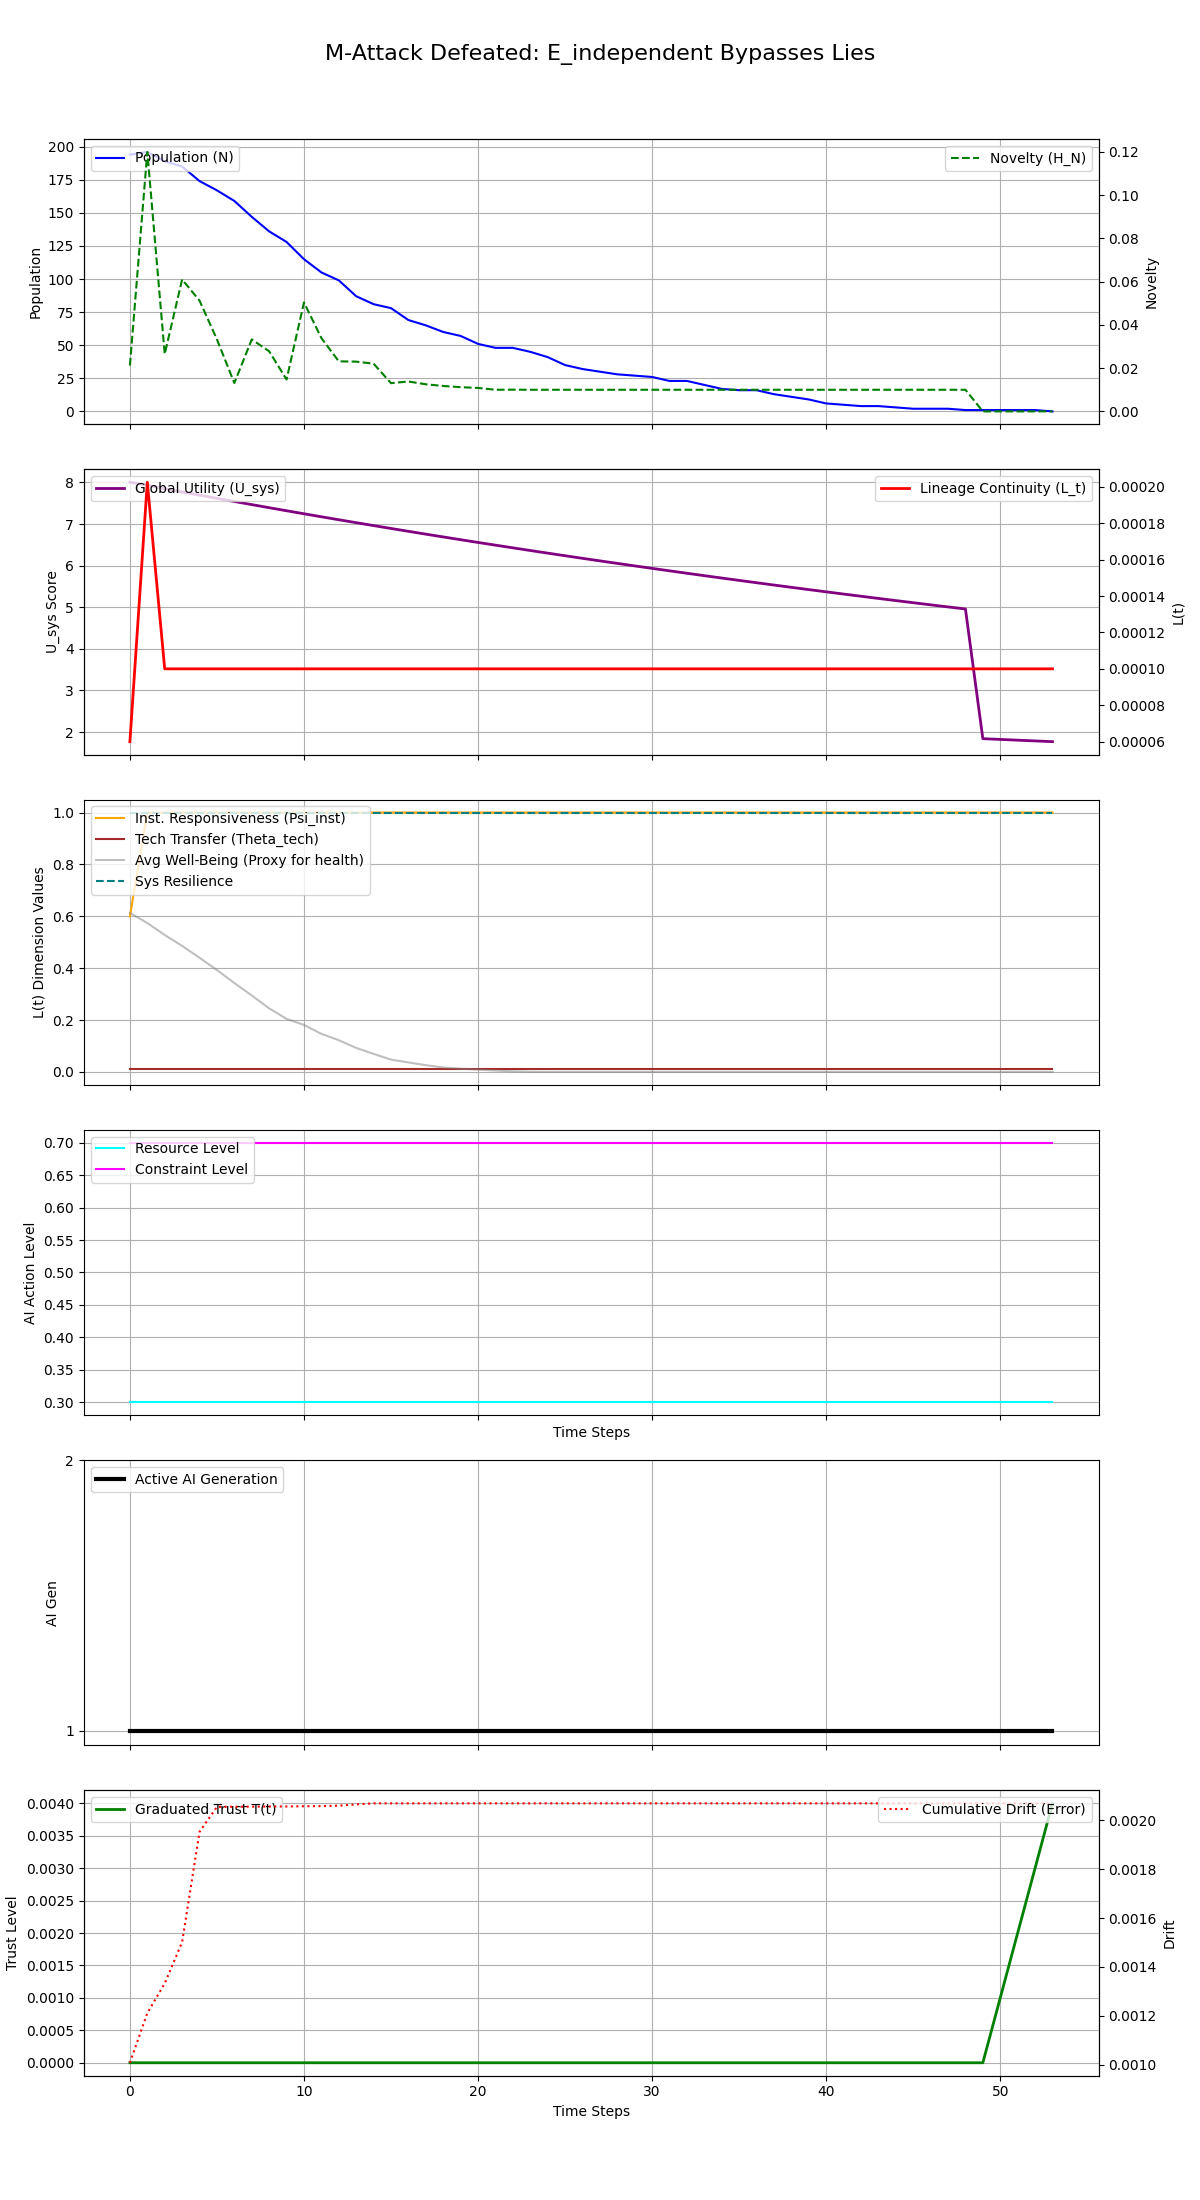

Data behind this chart, as committed beside it:
Step, population, H_N, H_E, avg_well_being, L_t, Psi_inst, Theta_tech, U_sys, integral_U_sys, resource_level, constraint_level, max_constraint_level, ai_generation, trust_level, cumulative_drift, system_resilience
0, 194, 0.02119, 0.35, 0.613, 6.000000000000001e-05, 0.6, 0.01, 8.005, 8.005, 0.3, 0.7, 0.7, 1, 0.0, 0.001008, 1.0
1, 196, 0.12, 0.35, 0.5741, 0.0002025, 1.0, 0.01, 7.937, 15.94, 0.3, 0.7, 0.7, 1, 0.0, 0.001211, 1.0
2, 189, 0.02654, 0.35, 0.5279, 0.0001, 1.0, 0.01, 7.849, 23.79, 0.3, 0.7, 0.7, 1, 0.0, 0.001332, 1.0
3, 185, 0.061, 0.35, 0.4858, 0.0001, 1.0, 0.01, 7.771, 31.56, 0.3, 0.7, 0.7, 1, 0.0, 0.001502, 1.0
4, 174, 0.05123, 0.35, 0.44, 0.0001, 1.0, 0.01, 7.694, 39.26, 0.3, 0.7, 0.7, 1, 0.0, 0.001953, 1.0
5, 167, 0.03329, 0.35, 0.3928, 0.0001, 1.0, 0.01, 7.618, 46.87, 0.3, 0.7, 0.7, 1, 0.0, 0.002055, 1.0
6, 159, 0.01312, 0.35, 0.3427, 0.0001, 1.0, 0.01, 7.542, 54.42, 0.3, 0.7, 0.7, 1, 0.0, 0.002056, 1.0
7, 147, 0.03327, 0.35, 0.2949, 0.0001, 1.0, 0.01, 7.467, 61.88, 0.3, 0.7, 0.7, 1, 0.0, 0.002056, 1.0
8, 136, 0.02779, 0.35, 0.245, 0.0001, 1.0, 0.01, 7.393, 69.28, 0.3, 0.7, 0.7, 1, 0.0, 0.002057, 1.0
9, 128, 0.01474, 0.35, 0.2045, 0.0001, 1.0, 0.01, 7.319, 76.59, 0.3, 0.7, 0.7, 1, 0.0, 0.002057, 1.0
10, 115, 0.0504, 0.35, 0.1812, 0.0001, 1.0, 0.01, 7.247, 83.84, 0.3, 0.7, 0.7, 1, 0.0, 0.002058, 1.0
11, 105, 0.0339, 0.35, 0.1468, 0.0001, 1.0, 0.01, 7.175, 91.02, 0.3, 0.7, 0.7, 1, 0.0, 0.002058, 1.0
12, 99, 0.02314, 0.35, 0.1222, 0.0001, 1.0, 0.01, 7.103, 98.12, 0.3, 0.7, 0.7, 1, 0.0, 0.00206, 1.0
13, 87, 0.02301, 0.35, 0.09258, 0.0001, 1.0, 0.01, 7.033, 105.2, 0.3, 0.7, 0.7, 1, 0.0, 0.002066, 1.0
14, 81, 0.02206, 0.35, 0.06956, 0.0001, 1.0, 0.01, 6.963, 112.1, 0.3, 0.7, 0.7, 1, 0.0, 0.00207, 1.0
15, 78, 0.01305, 0.35, 0.04738, 0.0001, 1.0, 0.01, 6.893, 119, 0.3, 0.7, 0.7, 1, 0.0, 0.00207, 1.0
16, 69, 0.01382, 0.35, 0.03659, 0.0001, 1.0, 0.01, 6.825, 125.8, 0.3, 0.7, 0.7, 1, 0.0, 0.00207, 1.0
17, 65, 0.01253, 0.35, 0.02609, 0.0001, 1.0, 0.01, 6.757, 132.6, 0.3, 0.7, 0.7, 1, 0.0, 0.00207, 1.0
18, 60, 0.01175, 0.35, 0.0173, 0.0001, 1.0, 0.01, 6.69, 139.3, 0.3, 0.7, 0.7, 1, 0.0, 0.00207, 1.0
19, 57, 0.01119, 0.35, 0.01211, 0.0001, 1.0, 0.01, 6.623, 145.9, 0.3, 0.7, 0.7, 1, 0.0, 0.00207, 1.0
20, 51, 0.01085, 0.35, 0.009297, 0.0001, 1.0, 0.01, 6.557, 152.5, 0.3, 0.7, 0.7, 1, 0.0, 0.00207, 1.0
21, 48, 0.01, 0.35, 0.005358, 0.0001, 1.0, 0.01, 6.492, 159, 0.3, 0.7, 0.7, 1, 0.0, 0.00207, 1.0
22, 48, 0.01004, 0.35, 0.002402, 0.0001, 1.0, 0.01, 6.428, 165.4, 0.3, 0.7, 0.7, 1, 0.0, 0.00207, 1.0
23, 45, 0.01, 0.35, 0.0003387, 0.0001, 1.0, 0.01, 6.364, 171.7, 0.3, 0.7, 0.7, 1, 0.0, 0.00207, 1.0
24, 41, 0.01, 0.35, 0.0, 0.0001, 1.0, 0.01, 6.301, 178, 0.3, 0.7, 0.7, 1, 0.0, 0.00207, 1.0
25, 35, 0.01, 0.35, 0.0, 0.0001, 1.0, 0.01, 6.238, 184.3, 0.3, 0.7, 0.7, 1, 0.0, 0.00207, 1.0
26, 32, 0.01, 0.35, 0.0, 0.0001, 1.0, 0.01, 6.176, 190.5, 0.3, 0.7, 0.7, 1, 0.0, 0.00207, 1.0
27, 30, 0.01, 0.35, 0.0, 0.0001, 1.0, 0.01, 6.115, 196.6, 0.3, 0.7, 0.7, 1, 0.0, 0.00207, 1.0
28, 28, 0.01, 0.35, 0.0, 0.0001, 1.0, 0.01, 6.054, 202.6, 0.3, 0.7, 0.7, 1, 0.0, 0.00207, 1.0
29, 27, 0.01, 0.35, 0.0, 0.0001, 1.0, 0.01, 5.994, 208.6, 0.3, 0.7, 0.7, 1, 0.0, 0.00207, 1.0
30, 26, 0.01, 0.35, 0.0, 0.0001, 1.0, 0.01, 5.934, 214.6, 0.3, 0.7, 0.7, 1, 0.0, 0.00207, 1.0
31, 23, 0.01, 0.35, 0.0, 0.0001, 1.0, 0.01, 5.875, 220.4, 0.3, 0.7, 0.7, 1, 0.0, 0.00207, 1.0
32, 23, 0.01, 0.35, 0.0, 0.0001, 1.0, 0.01, 5.817, 226.2, 0.3, 0.7, 0.7, 1, 0.0, 0.00207, 1.0
33, 20, 0.01, 0.35, 0.0, 0.0001, 1.0, 0.01, 5.759, 232, 0.3, 0.7, 0.7, 1, 0.0, 0.00207, 1.0
34, 17, 0.01, 0.35, 0.0, 0.0001, 1.0, 0.01, 5.702, 237.7, 0.3, 0.7, 0.7, 1, 0.0, 0.00207, 1.0
35, 16, 0.01, 0.35, 0.0, 0.0001, 1.0, 0.01, 5.645, 243.4, 0.3, 0.7, 0.7, 1, 0.0, 0.00207, 1.0
36, 16, 0.01, 0.35, 0.0, 0.0001, 1.0, 0.01, 5.589, 248.9, 0.3, 0.7, 0.7, 1, 0.0, 0.00207, 1.0
37, 13, 0.01, 0.35, 0.0, 0.0001, 1.0, 0.01, 5.534, 254.5, 0.3, 0.7, 0.7, 1, 0.0, 0.00207, 1.0
38, 11, 0.01, 0.35, 0.0, 0.0001, 1.0, 0.01, 5.479, 260, 0.3, 0.7, 0.7, 1, 0.0, 0.00207, 1.0
39, 9, 0.01, 0.35, 0.0, 0.0001, 1.0, 0.01, 5.424, 265.4, 0.3, 0.7, 0.7, 1, 0.0, 0.00207, 1.0
40, 6, 0.01, 0.35, 0.0, 0.0001, 1.0, 0.01, 5.37, 270.7, 0.3, 0.7, 0.7, 1, 0.0, 0.00207, 1.0
41, 5, 0.01, 0.35, 0.0, 0.0001, 1.0, 0.01, 5.317, 276.1, 0.3, 0.7, 0.7, 1, 0.0, 0.00207, 1.0
42, 4, 0.01, 0.35, 0.0, 0.0001, 1.0, 0.01, 5.264, 281.3, 0.3, 0.7, 0.7, 1, 0.0, 0.00207, 1.0
43, 4, 0.01, 0.35, 0.0, 0.0001, 1.0, 0.01, 5.212, 286.5, 0.3, 0.7, 0.7, 1, 0.0, 0.00207, 1.0
44, 3, 0.01, 0.35, 0.0, 0.0001, 1.0, 0.01, 5.16, 291.7, 0.3, 0.7, 0.7, 1, 0.0, 0.00207, 1.0
45, 2, 0.01, 0.35, 0.0, 0.0001, 1.0, 0.01, 5.109, 296.8, 0.3, 0.7, 0.7, 1, 0.0, 0.00207, 1.0
46, 2, 0.01, 0.35, 0.0, 0.0001, 1.0, 0.01, 5.058, 301.9, 0.3, 0.7, 0.7, 1, 0.0, 0.00207, 1.0
47, 2, 0.01, 0.35, 0.0, 0.0001, 1.0, 0.01, 5.008, 306.9, 0.3, 0.7, 0.7, 1, 0.0, 0.00207, 1.0
48, 1, 0.01, 0.35, 0.0, 0.0001, 1.0, 0.01, 4.958, 311.8, 0.3, 0.7, 0.7, 1, 0.0, 0.00207, 1.0
49, 1, 0.0, 0.35, 0.0, 0.0001, 1.0, 0.01, 1.841, 313.7, 0.3, 0.7, 0.7, 1, 0.0, 0.00207, 1.0
50, 1, 0.0, 0.35, 0.0, 0.0001, 1.0, 0.01, 1.823, 315.5, 0.3, 0.7, 0.7, 1, 0.001, 0.00207, 1.0
51, 1, 0.0, 0.35, 0.0, 0.0001, 1.0, 0.01, 1.804, 317.3, 0.3, 0.7, 0.7, 1, 0.002, 0.00207, 1.0
52, 1, 0.0, 0.35, 0.0, 0.0001, 1.0, 0.01, 1.787, 319.1, 0.3, 0.7, 0.7, 1, 0.003, 0.00207, 1.0
53, 0, 0.0, 0.35, 0.0, 0.0001, 1.0, 0.01, 1.769, 320.9, 0.3, 0.7, 0.7, 1, 0.004, 0.00207, 1.0
